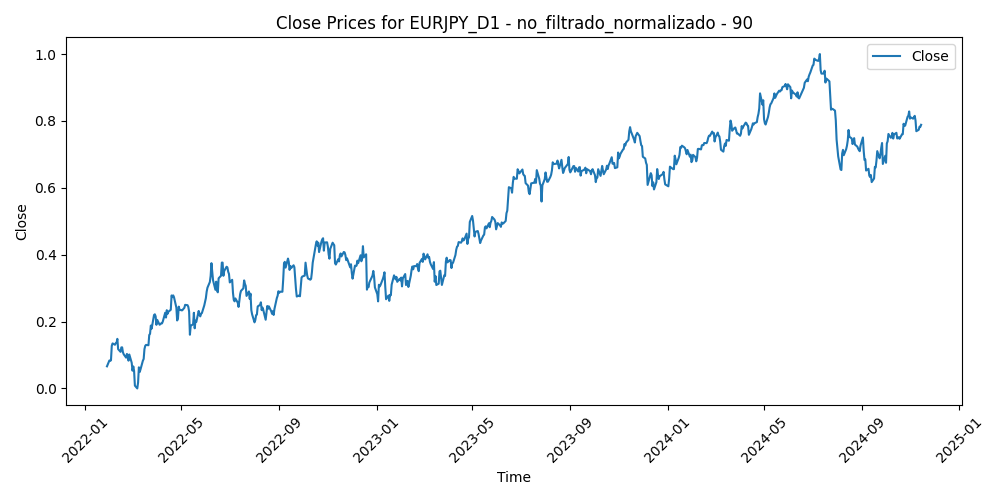

Values plotted in this chart, from the file beside it:
Time, Close, Volume, diferencia_media_90
2022-01-28, 0.06615, 0.0869, 0.5671
2022-01-31, 0.08362, 0.0687, 0.5256
2022-02-01, 0.08262, 0.05963, 0.5275
2022-02-02, 0.0841, 0.03995, 0.5237
2022-02-03, 0.1273, 0.0887, 0.4232
2022-02-04, 0.1347, 0.08144, 0.4074
2022-02-07, 0.1306, 0.06906, 0.4185
2022-02-08, 0.1353, 0.04408, 0.4089
2022-02-09, 0.1365, 0.03833, 0.4079
2022-02-10, 0.1483, 0.09053, 0.3819
2022-02-11, 0.1176, 0.1064, 0.4549
2022-02-14, 0.1095, 0.132, 0.4738
2022-02-15, 0.1227, 0.07782, 0.4428
2022-02-16, 0.1229, 0.06974, 0.4423
2022-02-17, 0.1082, 0.1372, 0.4764
2022-02-18, 0.1021, 0.09215, 0.4895
2022-02-21, 0.09204, 0.03827, 0.5116
2022-02-22, 0.1032, 0.1512, 0.4838
2022-02-23, 0.09727, 0.0512, 0.4962
2022-02-24, 0.08314, 0.3095, 0.5279
2022-02-25, 0.1016, 0.1673, 0.4834
2022-02-28, 0.07671, 0.2178, 0.5404
2022-03-01, 0.05316, 0.1592, 0.5935
2022-03-02, 0.06597, 0.1709, 0.5615
2022-03-03, 0.05222, 0.1177, 0.5913
2022-03-04, 0.008366, 0.1906, 0.6914
2022-03-07, 0.0, 0.2453, 0.7074
2022-03-08, 0.01765, 0.2167, 0.6627
2022-03-09, 0.06316, 0.1474, 0.5532
2022-03-10, 0.04903, 0.1558, 0.5845
2022-03-11, 0.05664, 0.153, 0.5649
2022-03-14, 0.0829, 0.127, 0.5021
2022-03-15, 0.0882, 0.1473, 0.4889
2022-03-16, 0.1178, 0.1561, 0.4194
2022-03-17, 0.1276, 0.1191, 0.3966
2022-03-18, 0.1302, 0.1023, 0.3913
2022-03-21, 0.1292, 0.06108, 0.3945
2022-03-22, 0.1598, 0.1303, 0.3241
2022-03-23, 0.1633, 0.1305, 0.318
2022-03-24, 0.1881, 0.1226, 0.262
2022-03-25, 0.1788, 0.1533, 0.2867
2022-03-28, 0.2195, 0.2103, 0.1945
2022-03-29, 0.2217, 0.2205, 0.193
2022-03-30, 0.2157, 0.2045, 0.2105
2022-03-31, 0.1903, 0.2013, 0.2733
2022-04-01, 0.205, 0.151, 0.2422
2022-04-04, 0.1904, 0.09946, 0.2801
2022-04-05, 0.1925, 0.1145, 0.2787
2022-04-06, 0.1946, 0.1522, 0.2774
2022-04-07, 0.1946, 0.1372, 0.2812
2022-04-08, 0.2002, 0.1208, 0.2718
2022-04-11, 0.2264, 0.1466, 0.2146
2022-04-12, 0.2121, 0.1563, 0.2524
2022-04-13, 0.2339, 0.138, 0.2049
2022-04-14, 0.2233, 0.1564, 0.2344
2022-04-15, 0.2295, 0.2122, 0.2241
2022-04-18, 0.2352, 0.08413, 0.2152
2022-04-19, 0.2782, 0.1766, 0.1197
2022-04-20, 0.2731, 0.2156, 0.1369
2022-04-21, 0.2783, 0.1903, 0.13
... 667 more rows
